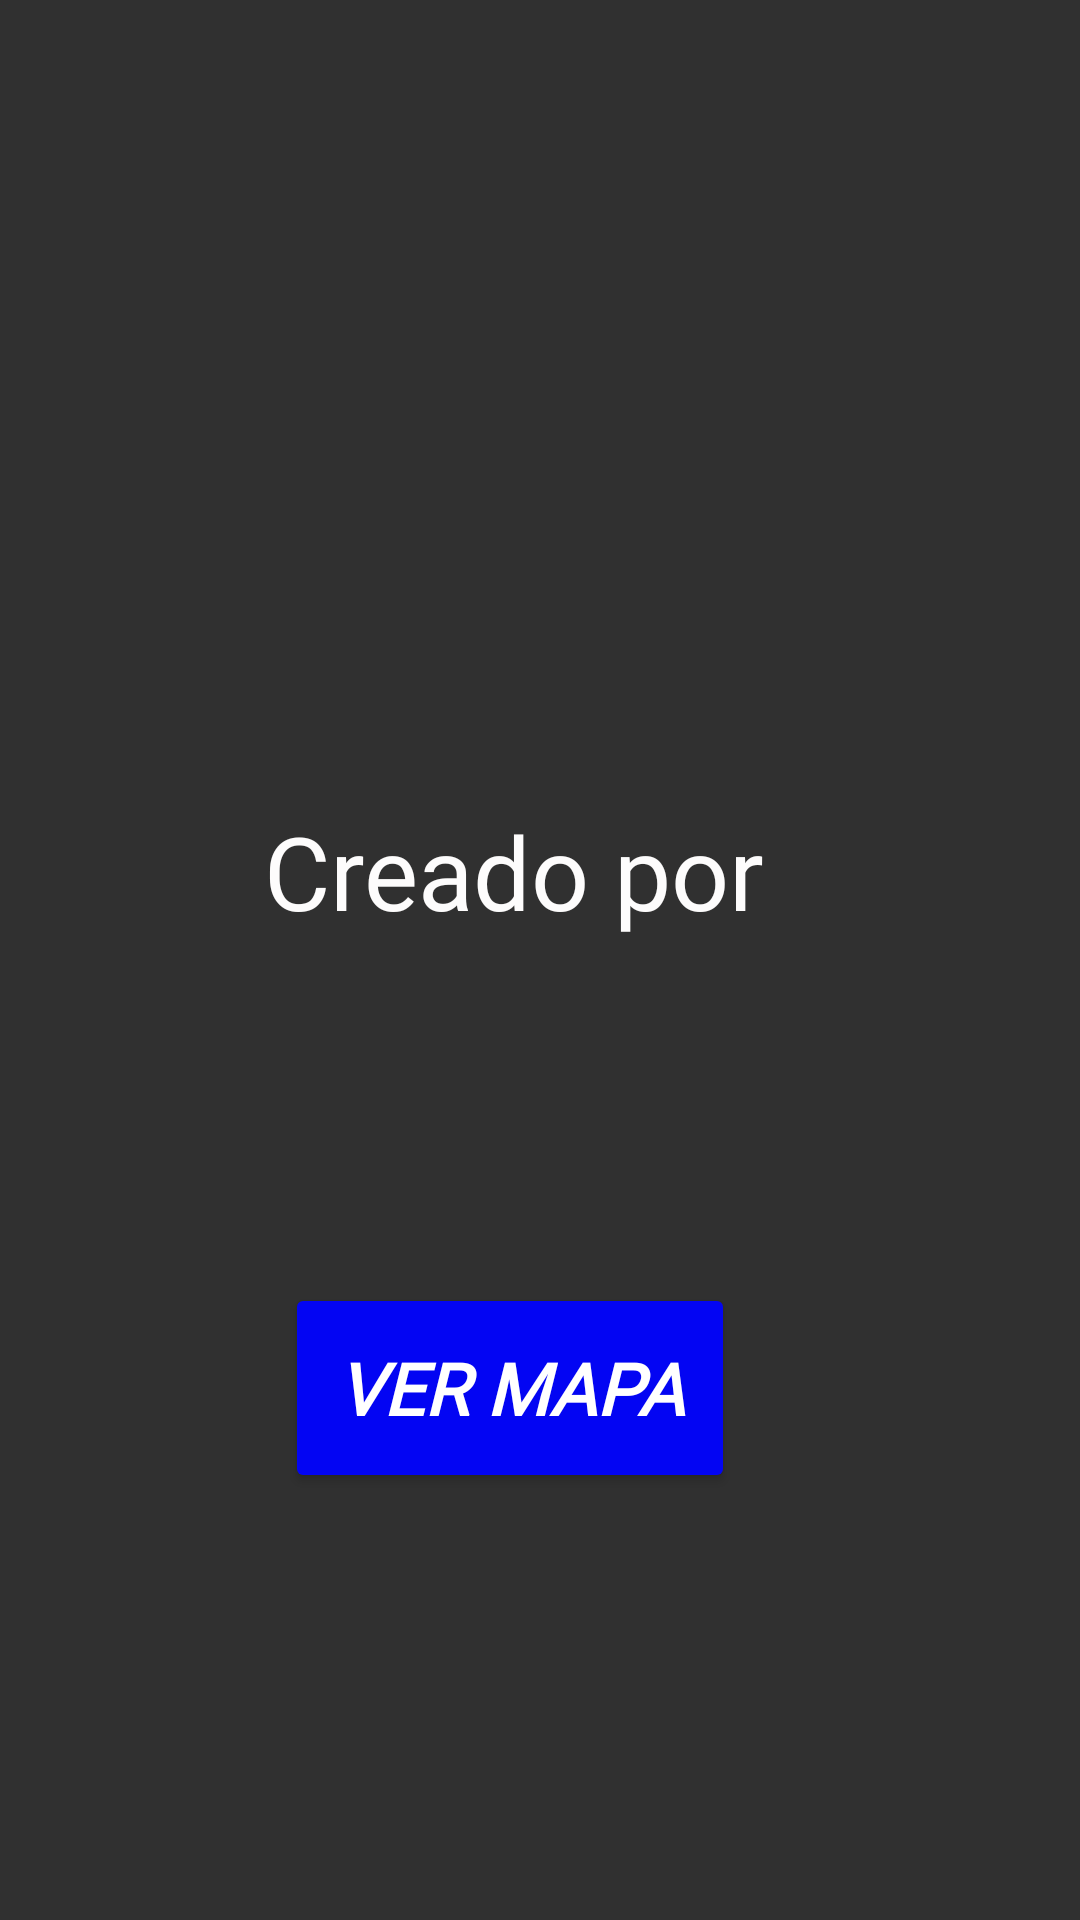

Reconstruct the res/layout file that produces this screen, plus the resources it refers to.
<!-- AndroidManifest.xml: application theme Theme.AppCompat.NoActionBar -->
<!-- res/layout/activity_main.xml -->
<?xml version="1.0" encoding="utf-8"?>
<androidx.constraintlayout.widget.ConstraintLayout xmlns:android="http://schemas.android.com/apk/res/android"
    xmlns:app="http://schemas.android.com/apk/res-auto"
    xmlns:tools="http://schemas.android.com/tools"
    android:layout_width="match_parent"
    android:layout_height="match_parent"
    tools:context=".MainActivity">

    <Button
        android:id="@+id/btnmapp"
        android:layout_width="150dp"
        android:layout_height="70dp"
        android:backgroundTint="#0305F3"
        android:fontFamily="@font/bangers"
        android:text="ver mapa"
        android:textSize="24sp"
        android:textStyle="bold|italic"
        app:layout_constraintBottom_toBottomOf="parent"
        app:layout_constraintEnd_toEndOf="parent"
        app:layout_constraintHorizontal_bias="0.453"
        app:layout_constraintStart_toStartOf="parent"
        app:layout_constraintTop_toTopOf="parent"
        app:layout_constraintVertical_bias="0.75" />

    <androidx.viewpager2.widget.ViewPager2
        android:id="@+id/viewpaguer"
        android:layout_width="match_parent"
        android:layout_height="match_parent"
        app:layout_constraintBottom_toBottomOf="parent"
        app:layout_constraintEnd_toEndOf="parent"
        app:layout_constraintHorizontal_bias="0.238"
        app:layout_constraintStart_toStartOf="parent"
        app:layout_constraintTop_toTopOf="parent"
        app:layout_constraintVertical_bias="0.017" />

    <TextView
        android:id="@+id/txtcreador"
        android:layout_width="wrap_content"
        android:layout_height="wrap_content"
        android:fontFamily="@font/bangers"
        android:text="Creado por"
        android:textColor="#FDFCFC"
        android:textSize="34sp"
        app:layout_constraintBottom_toBottomOf="parent"
        app:layout_constraintEnd_toEndOf="parent"
        app:layout_constraintHorizontal_bias="0.456"
        app:layout_constraintStart_toStartOf="parent"
        app:layout_constraintTop_toTopOf="parent"
        app:layout_constraintVertical_bias="0.45" />
</androidx.constraintlayout.widget.ConstraintLayout>
<!-- resources referenced by this layout -->
<resources>

</resources>
